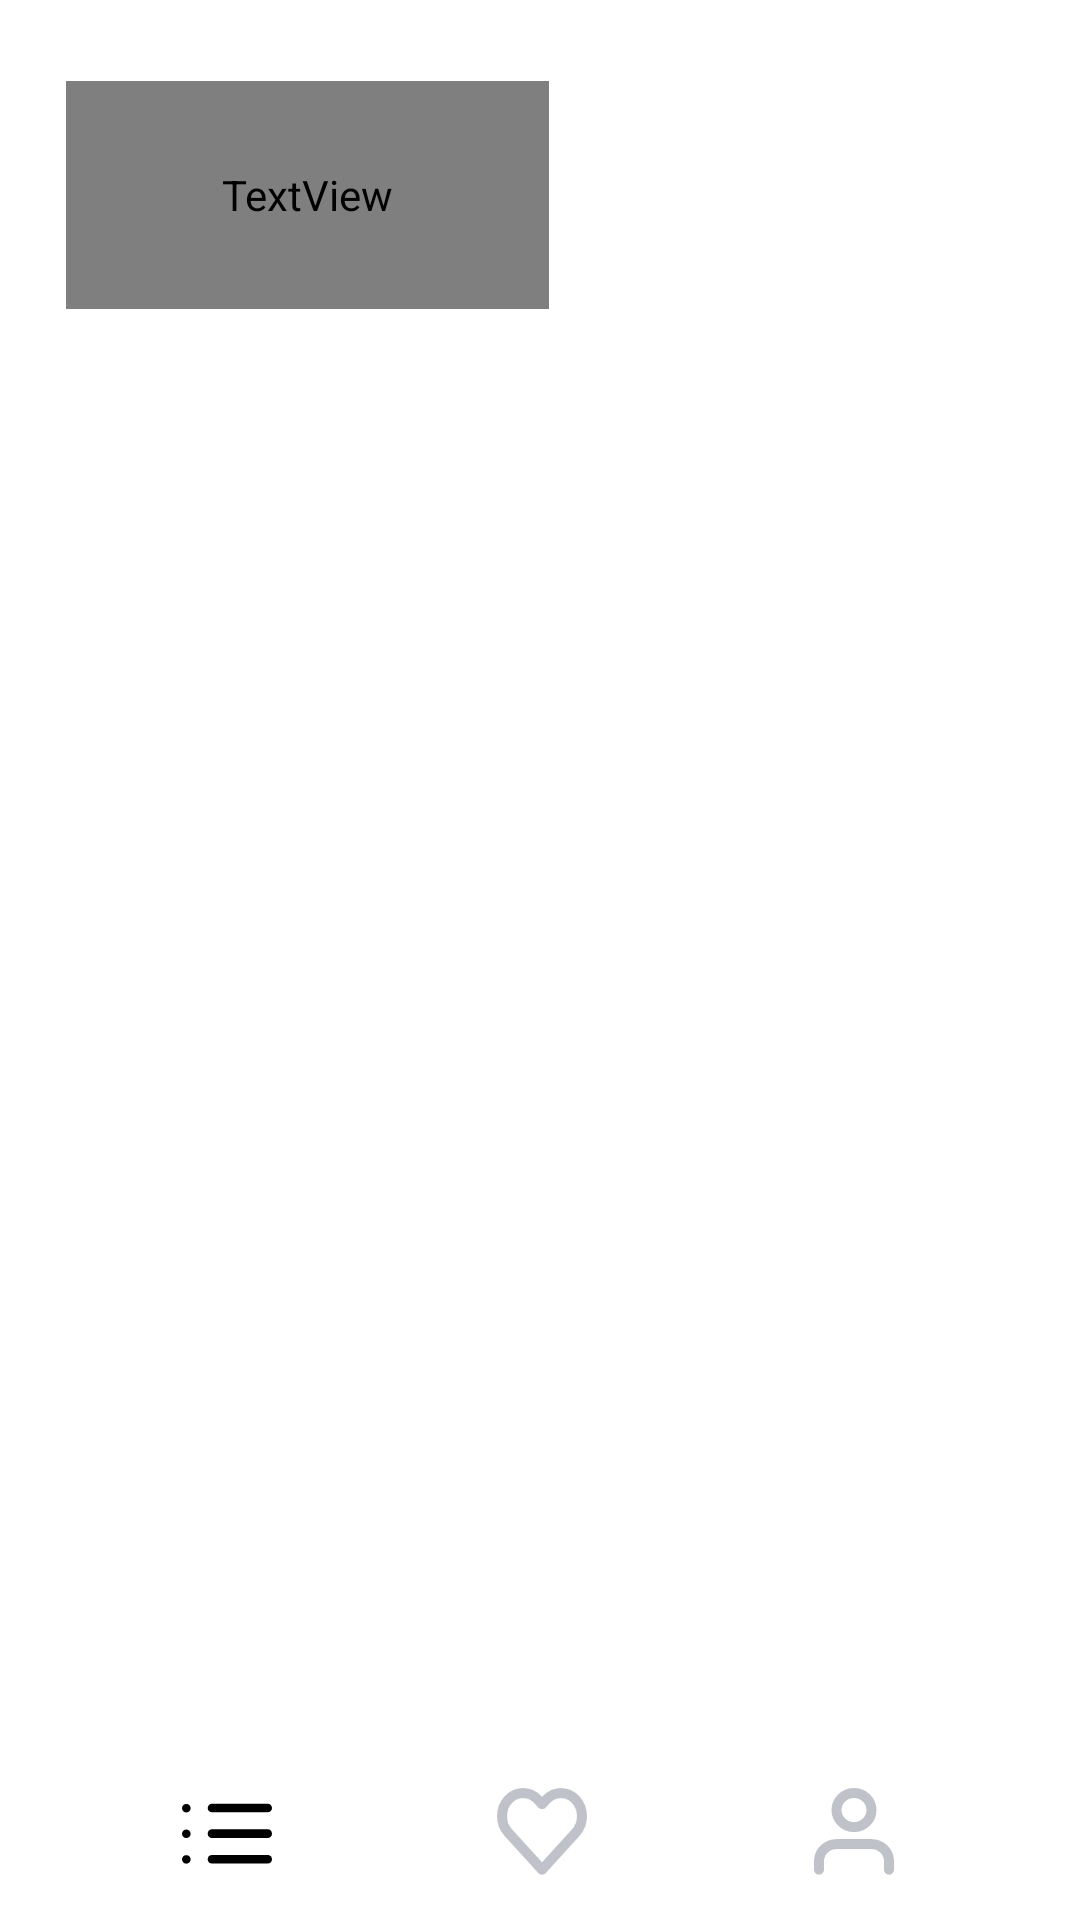

Android layout source for this screen:
<!-- AndroidManifest.xml: application theme Theme.Narodi -->
<!-- res/layout/activity_main.xml -->
<?xml version="1.0" encoding="utf-8"?>
<androidx.constraintlayout.widget.ConstraintLayout xmlns:android="http://schemas.android.com/apk/res/android"
    xmlns:app="http://schemas.android.com/apk/res-auto"
    xmlns:tools="http://schemas.android.com/tools"
    android:id="@+id/main"
    android:layout_width="match_parent"
    android:layout_height="match_parent"
    android:background="#FFFFFF"
    tools:context=".MainActivity">

    <ImageView
        android:id="@+id/ornament1"
        android:layout_width="83dp"
        android:layout_height="261dp"
        android:layout_marginEnd="16dp"
        app:layout_constraintEnd_toEndOf="parent"
        app:layout_constraintTop_toTopOf="parent"
        app:srcCompat="@drawable/image_5" />

    <ImageView
        android:id="@+id/ornament2"
        android:layout_width="83dp"
        android:layout_height="261dp"
        android:layout_marginEnd="16dp"
        app:layout_constraintEnd_toEndOf="parent"
        app:layout_constraintTop_toBottomOf="@+id/ornament1"
        app:srcCompat="@drawable/image_5" />

    <ImageView
        android:id="@+id/ornament3"
        android:layout_width="83dp"
        android:layout_height="261dp"
        android:layout_marginEnd="16dp"
        app:layout_constraintEnd_toEndOf="parent"
        app:layout_constraintTop_toBottomOf="@+id/ornament2"
        app:srcCompat="@drawable/image_5" />

    <androidx.constraintlayout.widget.ConstraintLayout
        android:id="@+id/navigaton"
        android:layout_width="0dp"
        android:layout_height="58dp"
        android:background="#FFFFFF"
        app:layout_constraintBottom_toBottomOf="parent"
        app:layout_constraintEnd_toEndOf="parent"
        app:layout_constraintHorizontal_bias="1.0"
        app:layout_constraintStart_toStartOf="parent">

        <androidx.constraintlayout.widget.ConstraintLayout
            android:id="@+id/menuButton"
            android:layout_width="71dp"
            android:layout_height="36dp"
            android:layout_marginStart="40dp"
            app:layout_constraintBottom_toBottomOf="parent"
            app:layout_constraintStart_toStartOf="parent"
            app:layout_constraintTop_toTopOf="parent">

            <ImageView
                android:id="@+id/menuImageView"
                android:layout_width="30dp"
                android:layout_height="30dp"
                android:layout_marginStart="20dp"
                android:layout_marginEnd="20dp"
                app:layout_constraintBottom_toBottomOf="parent"
                app:layout_constraintEnd_toEndOf="parent"
                app:layout_constraintStart_toStartOf="parent"
                app:layout_constraintTop_toTopOf="parent"
                app:srcCompat="@drawable/menuact" />
        </androidx.constraintlayout.widget.ConstraintLayout>

        <androidx.constraintlayout.widget.ConstraintLayout
            android:id="@+id/favoriteButton"
            android:layout_width="71dp"
            android:layout_height="36dp"
            android:layout_marginStart="40dp"
            android:layout_marginEnd="40dp"
            android:onClick="onClickToFavorite"
            app:layout_constraintBottom_toBottomOf="parent"
            app:layout_constraintEnd_toStartOf="@+id/aboutUsButton"
            app:layout_constraintHorizontal_bias="0.486"
            app:layout_constraintStart_toEndOf="@+id/menuButton"
            app:layout_constraintTop_toTopOf="parent">

            <ImageView
                android:id="@+id/favoriteImageView"
                android:layout_width="30dp"
                android:layout_height="30dp"
                android:layout_marginStart="20dp"
                android:layout_marginEnd="20dp"
                app:layout_constraintBottom_toBottomOf="parent"
                app:layout_constraintEnd_toEndOf="parent"
                app:layout_constraintStart_toStartOf="parent"
                app:layout_constraintTop_toTopOf="parent"
                app:srcCompat="@drawable/heart" />
        </androidx.constraintlayout.widget.ConstraintLayout>

        <androidx.constraintlayout.widget.ConstraintLayout
            android:id="@+id/aboutUsButton"
            android:layout_width="71dp"
            android:layout_height="36dp"
            android:layout_marginEnd="40dp"
            android:onClick="onClickToAboutUs"
            app:layout_constraintBottom_toBottomOf="parent"
            app:layout_constraintEnd_toEndOf="parent"
            app:layout_constraintTop_toTopOf="parent">

            <ImageView
                android:id="@+id/aboutUsImageView3"
                android:layout_width="30dp"
                android:layout_height="30dp"
                android:layout_marginStart="20dp"
                android:layout_marginEnd="20dp"
                app:layout_constraintBottom_toBottomOf="parent"
                app:layout_constraintEnd_toEndOf="parent"
                app:layout_constraintStart_toStartOf="parent"
                app:layout_constraintTop_toTopOf="parent"
                app:srcCompat="@drawable/aboutus" />
        </androidx.constraintlayout.widget.ConstraintLayout>
    </androidx.constraintlayout.widget.ConstraintLayout>

    <TextView
        android:id="@+id/narodiText"
        android:layout_width="161dp"
        android:layout_height="76dp"
        android:layout_marginStart="22dp"
        android:layout_marginTop="27dp"
        android:fontFamily="@font/montserrat_bold"
        android:text="Народы Поволжья"
        android:textColor="#000000"
        android:textSize="28sp"
        app:layout_constraintStart_toStartOf="parent"
        app:layout_constraintTop_toTopOf="parent" />

    <androidx.recyclerview.widget.RecyclerView
        android:id="@+id/rcView"
        android:layout_width="0dp"
        android:layout_height="0dp"
        android:layout_marginStart="15dp"
        android:layout_marginTop="5dp"
        android:layout_marginEnd="15dp"
        app:layout_constraintBottom_toTopOf="@+id/navigaton"
        app:layout_constraintEnd_toEndOf="parent"
        app:layout_constraintStart_toStartOf="parent"
        app:layout_constraintTop_toBottomOf="@+id/narodiText" />

</androidx.constraintlayout.widget.ConstraintLayout>
<!-- resources referenced by this layout -->
<resources>
  <!-- drawable aboutus (drawable) -->
  <vector xmlns:android="http://schemas.android.com/apk/res/android"
      android:width="16dp"
      android:height="18dp"
      android:viewportWidth="16"
      android:viewportHeight="18">
    <path
        android:pathData="M15,16.333V14.63C15,13.726 14.631,12.859 13.975,12.22C13.318,11.581 12.428,11.222 11.5,11.222H4.5C3.572,11.222 2.681,11.581 2.025,12.22C1.369,12.859 1,13.726 1,14.63V16.333"
        android:strokeLineJoin="round"
        android:strokeWidth="2"
        android:fillColor="#00000000"
        android:strokeColor="#BFC2C8"
        android:strokeLineCap="round"/>
    <path
        android:pathData="M8,7.815C9.933,7.815 11.5,6.289 11.5,4.407C11.5,2.526 9.933,1 8,1C6.067,1 4.5,2.526 4.5,4.407C4.5,6.289 6.067,7.815 8,7.815Z"
        android:strokeLineJoin="round"
        android:strokeWidth="2"
        android:fillColor="#00000000"
        android:strokeColor="#BFC2C8"
        android:strokeLineCap="round"/>
  </vector>
  <!-- drawable heart (drawable) -->
  <vector xmlns:android="http://schemas.android.com/apk/res/android"
      android:width="18dp"
      android:height="18dp"
      android:viewportWidth="18"
      android:viewportHeight="18">
    <path
        android:pathData="M15.766,2.356C15.375,1.926 14.911,1.585 14.4,1.352C13.889,1.12 13.342,1 12.789,1C12.236,1 11.688,1.12 11.177,1.352C10.666,1.585 10.202,1.926 9.811,2.356L9,3.247L8.188,2.356C7.399,1.488 6.328,1 5.211,1C4.094,1 3.023,1.488 2.233,2.356C1.444,3.223 1,4.4 1,5.627C1,6.854 1.444,8.031 2.233,8.899L3.045,9.79L9,16.333L14.955,9.79L15.766,8.899C16.157,8.469 16.468,7.959 16.679,7.398C16.891,6.836 17,6.235 17,5.627C17,5.02 16.891,4.418 16.679,3.856C16.468,3.295 16.157,2.785 15.766,2.356Z"
        android:strokeLineJoin="round"
        android:strokeWidth="2"
        android:fillColor="#00000000"
        android:strokeColor="#BFC2C8"
        android:strokeLineCap="round"/>
  </vector>
  <!-- drawable menuact (drawable) -->
  <vector xmlns:android="http://schemas.android.com/apk/res/android"
      android:width="21dp"
      android:height="15dp"
      android:viewportWidth="21"
      android:viewportHeight="15">
    <path
        android:pathData="M7,1.647H20"
        android:strokeLineJoin="round"
        android:strokeWidth="2"
        android:fillColor="#00000000"
        android:strokeColor="#000000"
        android:strokeLineCap="round"/>
    <path
        android:pathData="M7,7.647H20"
        android:strokeLineJoin="round"
        android:strokeWidth="2"
        android:fillColor="#00000000"
        android:strokeColor="#000000"
        android:strokeLineCap="round"/>
    <path
        android:pathData="M7,13.647H20"
        android:strokeLineJoin="round"
        android:strokeWidth="2"
        android:fillColor="#00000000"
        android:strokeColor="#000000"
        android:strokeLineCap="round"/>
    <path
        android:pathData="M1,1.686H1.017"
        android:strokeLineJoin="round"
        android:strokeWidth="2"
        android:fillColor="#00000000"
        android:strokeColor="#000000"
        android:strokeLineCap="round"/>
    <path
        android:pathData="M1,7.686H1.017"
        android:strokeLineJoin="round"
        android:strokeWidth="2"
        android:fillColor="#00000000"
        android:strokeColor="#000000"
        android:strokeLineCap="round"/>
    <path
        android:pathData="M1,13.686H1.017"
        android:strokeLineJoin="round"
        android:strokeWidth="2"
        android:fillColor="#00000000"
        android:strokeColor="#000000"
        android:strokeLineCap="round"/>
  </vector>
  <style name="Theme.Narodi" parent="Base.Theme.Narodi" />
  <style name="Base.Theme.Narodi" parent="Theme.Material3.Light.NoActionBar">
          
          
      </style>
</resources>
